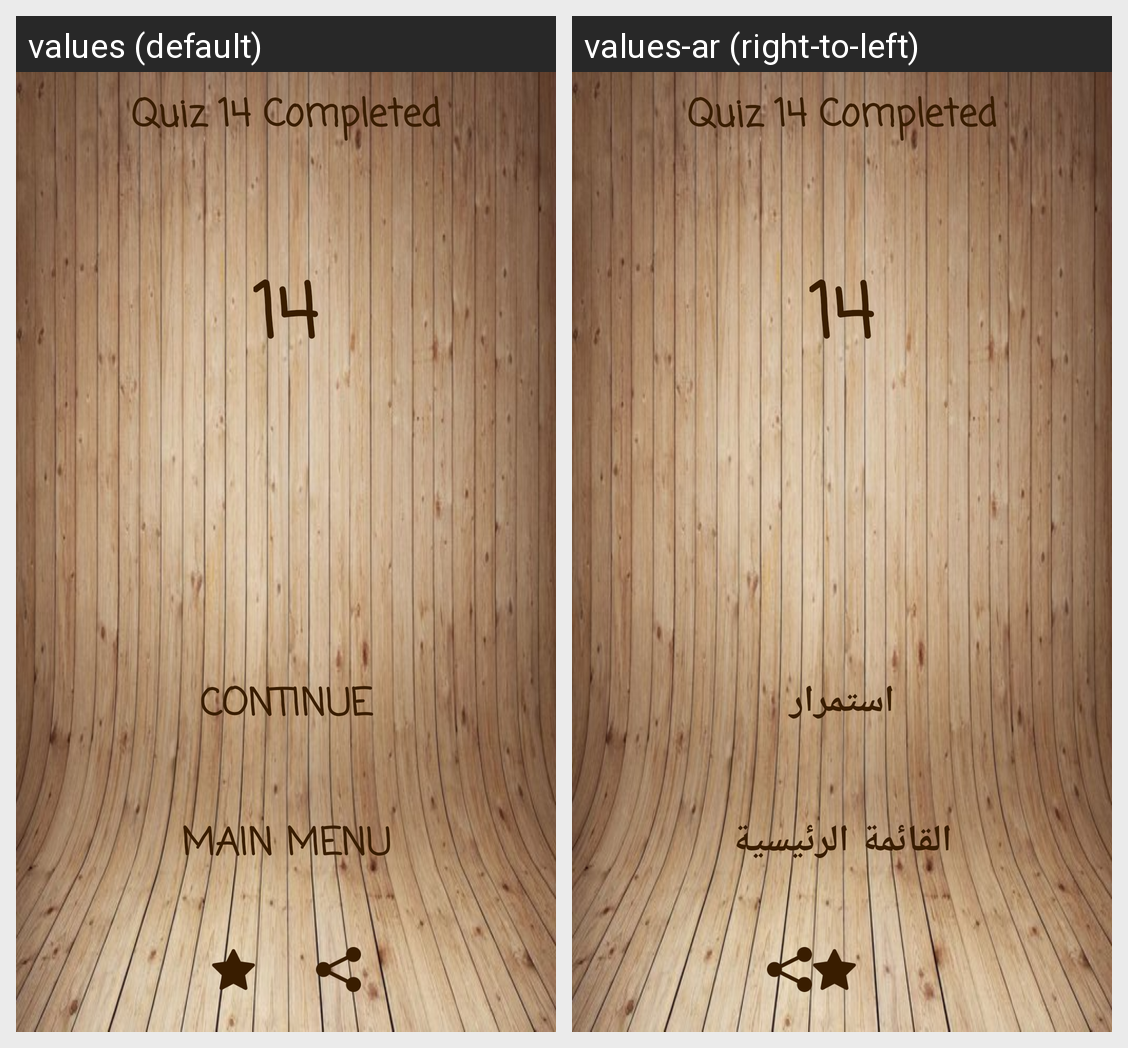

The Android screen above is rendered under two locales of the same app. Produce the string resources it draws, with the default and per-locale values.
Android screen res/layout/activity_trophy_inter14.xml rendered under 2 locales, left to right: values (default), values-ar (right-to-left). Device: Nexus 5 (rendered at 1080×1920; each locale shown at half size, 540×960, under a caption strip naming it); theme AppTheme.
Strings drawn on this screen, with the default value and each locale's value (text and hints the layout hard-codes, and strings that could not be matched under every locale, appear in the picture but are not listed):

quiz14
  values: Quiz 14 Completed
  values-ar: Quiz 14 Completed  [not translated; the default value is used]

contin
  values: Continue
  values-ar: استمرار

mainmenu
  values: Main Menu
  values-ar: القائمة الرئيسية
